Photos from the image-classification dataset "sample" in the GitHub repository M-Samly/AI_Cancer_Diagnosis. Its 2 classes are: cancer, normal.

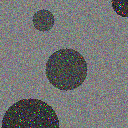
Label: cancer

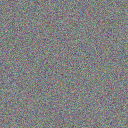
Label: normal

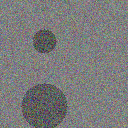
Label: cancer

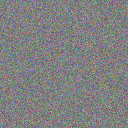
Label: normal

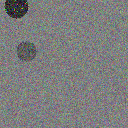
Label: cancer

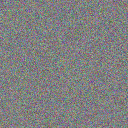
Label: normal
